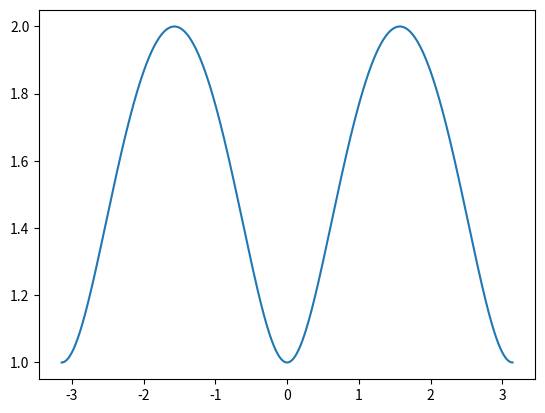

This figure's Python source:
import numpy as np
import matplotlib.pyplot as plt

def egg(a,b, theta ):
    num = a**2 + (b**2)*(np.tan(theta)**2)
    denom = 1 + np.tan(theta)**2
    result =  np.sqrt(num/denom)
    return result



x = np.linspace(-1*np.pi, 1*np.pi, 1000)
#x = np.linspace(-0.5*np.pi, 0.5*np.pi, 1000)
plt.plot(x, egg(1, 2, x))
#plt.plot(x, np.tan(x)*np.tan(x))
plt.show()
